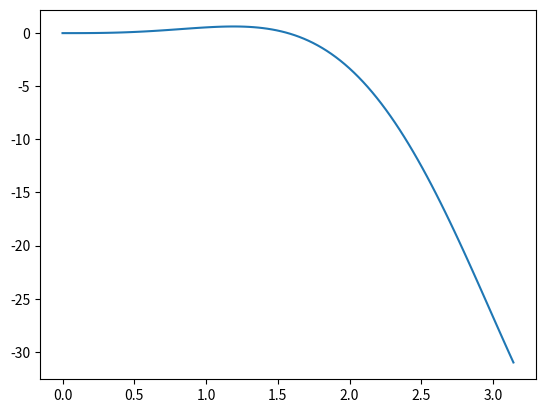

Python code for this plot:
from typing import Callable
import numpy as np

def forward_difference(f: Callable[[float], float], x: float, h: float) -> float:
    '''
    Approximates the value of the derivative of f(x) using the Forward Difference Method
    
    Args:
        :param f: function
        :param x: point
        :param h: step size
    '''
    return (f(x + h) - f(x)) / h

def backward_difference(f: Callable[[float], float], x: float, h: float) -> float:
    '''
    Approximates the value of the derivative of f(x) using the Backward Difference Method

    Args:
        :param f: function
        :param x: point
        :param h: step size
    '''
    return (f(x) - f(x - h)) / h

def central_difference(f: Callable[[float], float], x: float, h: float) -> float:
    '''
    Approximates the value of the derivative of f(x) using the Central Difference Method

    Args:
        :param f: function
        :param x: point
        :param h: step size
    '''
    return (f(x + h) - f(x - h)) / (2 * h)

def richardson_extrapolation(f: Callable[[float], float], x: float, h: float) -> float:
    '''
    Approximates the value of the derivative of f(x) using the Richardson Extrapolation Method
    This method is used to improve the accuracy of the Central Difference Method

    Args:
        :param f: function
        :param x: point
        :param h: step size
    '''
    return (4 * central_difference(f, x, h / 2) - central_difference(f, x, h)) / 3

# f = lambda x: np.sin(x)
f = lambda x: (x**3)*np.cos(x)
x = 2  # point
h = 0.2  # step size

print(f'Forward Difference: {forward_difference(f, x, h)}')
print(f'Backward Difference: {backward_difference(f, x, h)}')
print(f'Central Difference: {central_difference(f, x, h)}')
print(f'Richardson Extrapolation: {richardson_extrapolation(f, x, h)}')

# plot the functions
from matplotlib import pyplot as plt
x = np.linspace(0, np.pi, 100)
plt.plot(x, f(x))
plt.show()